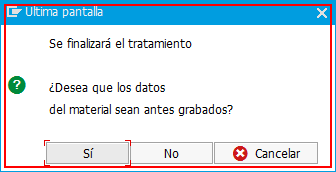
Workflow: Process

Step 1 [then]: find the dialog in window '?ltima pantalla' (saplogon.exe)

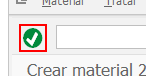
Step 2: click on 'Button  Continuar' in window '*Crear material*(*)*' (saplogon.exe)

Step 3: find the dialog in window '?ltima pantalla' (saplogon.exe) (same screen as step 1)

Step 4: click on 'Button  Si' in window '?ltima pantalla' (saplogon.exe) (no picture)

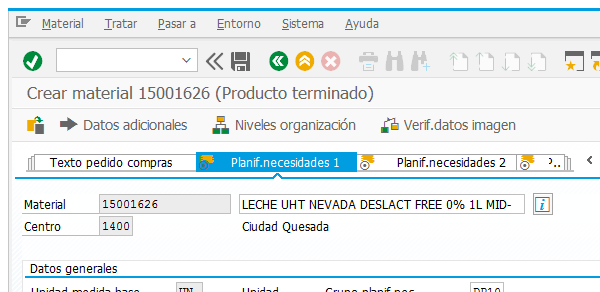
Step 5: Attach Window 'SAP' on the element (saplogon.exe)

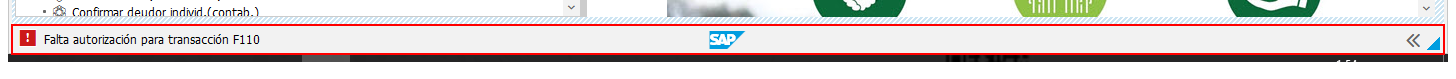
Step 6: Read Statusbar 'Statusbar' on 'sbar'

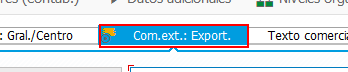
Step 7: click on 'Tab  Com.ext.: Export.' in window 'Crear material 16038277 (Piezas de recambio)' (saplogon.exe)

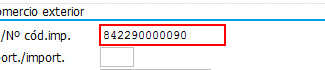
Step 8: type a value into 'Nro mercancia eliminar' in window 'Crear material 16038277 (Piezas de recambio)' (saplogon.exe)

Step 9: Attach Window 'SAP' on the element (saplogon.exe) (same screen as step 5)

Step 10: Read Statusbar 'Statusbar' on 'sbar' (same screen as step 6)

Step 11 [else]: find the dialog in window '?ltima pantalla' (saplogon.exe) (same screen as step 1)

Step 12: click on 'Button  Continuar' in window '*Crear material*(*)*' (saplogon.exe) (same screen as step 2)

Step 13: find the dialog in window '?ltima pantalla' (saplogon.exe) (same screen as step 1)

Step 14: click on 'Button  Si' in window '?ltima pantalla' (saplogon.exe) (no picture)

Step 15: Attach Window 'SAP' on the element (saplogon.exe) (same screen as step 5)

Step 16: Read Statusbar 'Statusbar' on 'sbar' (same screen as step 6)

Step 17 [then]: click on 'Tab  Com.ext.: Export.' in window 'Crear material 16038277 (Piezas de recambio)' (saplogon.exe) (same screen as step 7)

Step 18: type a value into 'Nro mercancia eliminar' in window 'Crear material 16038277 (Piezas de recambio)' (saplogon.exe) (same screen as step 8)

Step 19: Attach Window 'SAP' on the element (saplogon.exe) (same screen as step 5)

Step 20: Read Statusbar 'Statusbar' on 'sbar' (same screen as step 6)

Step 21: find the dialog in window '?ltima pantalla' (saplogon.exe) (same screen as step 1)

Step 22: click on 'Button  Continuar' in window '*Crear material*(*)*' (saplogon.exe) (same screen as step 2)

Step 23: find the dialog in window '?ltima pantalla' (saplogon.exe) (same screen as step 1)

Step 24: click on 'Button  Si' in window '?ltima pantalla' (saplogon.exe) (no picture)

Step 25: Attach Window 'SAP' on the element (saplogon.exe) (same screen as step 5)

Step 26: Read Statusbar 'Statusbar' on 'sbar' (same screen as step 6)

Step 27: click on 'Tab  Com.ext.: Export.' in window 'Crear material 16038277 (Piezas de recambio)' (saplogon.exe) (same screen as step 7)

Step 28: type a value into 'Nro mercancia eliminar' in window 'Crear material 16038277 (Piezas de recambio)' (saplogon.exe) (same screen as step 8)

Step 29: Attach Window 'SAP' on the element (saplogon.exe) (same screen as step 5)

Step 30: Read Statusbar 'Statusbar' on 'sbar' (same screen as step 6)

Step 31 [else]: find the dialog in window '?ltima pantalla' (saplogon.exe) (same screen as step 1)

Step 32: click on 'Button  Continuar' in window '*Crear material*(*)*' (saplogon.exe) (same screen as step 2)

Step 33: find the dialog in window '?ltima pantalla' (saplogon.exe) (same screen as step 1)

Step 34: click on 'Button  Si' in window '?ltima pantalla' (saplogon.exe) (no picture)

Step 35: Attach Window 'SAP' on the element (saplogon.exe) (same screen as step 5)

Step 36: Read Statusbar 'Statusbar' on 'sbar' (same screen as step 6)

Step 37 [then]: click on 'Tab  Com.ext.: Export.' in window 'Crear material 16038277 (Piezas de recambio)' (saplogon.exe) (same screen as step 7)

Step 38: type a value into 'Nro mercancia eliminar' in window 'Crear material 16038277 (Piezas de recambio)' (saplogon.exe) (same screen as step 8)

Step 39: Attach Window 'SAP' on the element (saplogon.exe) (same screen as step 5)

Step 40: Read Statusbar 'Statusbar' on 'sbar' (same screen as step 6)

Step 41 [try]: Attach Window 'SAP' on the element (saplogon.exe) (same screen as step 5)

Step 42: Read Statusbar 'Statusbar' on 'sbar' (same screen as step 6)

Step 43 [try]: Attach Window 'SAP' on the element (saplogon.exe) (same screen as step 5)

Step 44: Read Statusbar 'Statusbar' on 'sbar' (same screen as step 6)
